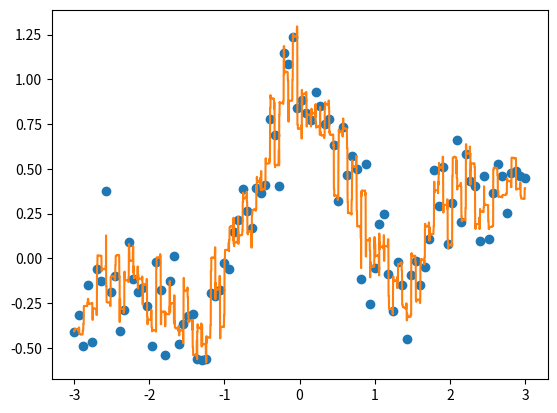

This figure's Python source:
import numpy as np
import matplotlib.pyplot as plt

def generate_data(N):
  x = np.linspace(-3, 3, N)
  pix = np.pi * x
  y = np.sin(pix)/pix+0.1*x+0.2*np.random.randn(N)
  return x, y

def main(h = 0.3, l=0.1):
  # Generate Data
  train_x, train_y = generate_data(100)

  # Precompute
  hh = 2*h**2

  # Compute matrix K
  K = np.exp(-(np.square(train_x-train_x[:,None])//hh))

  # Compute theta
  t = (np.linalg.inv(K.dot(K)+l*np.eye(K.shape[0])).dot(K)).dot(train_y)

  # Compute matrix K for test data
  test_x = np.linspace(-3, 3, 10000)
  test_K = np.exp(-(np.square(test_x-train_x[:,None])//hh))
  pred_y = test_K.T.dot(t)

  plt.plot(train_x, train_y, 'o')
  plt.plot(test_x, pred_y, '-')
  plt.show()

if __name__ == '__main__':
  main()
